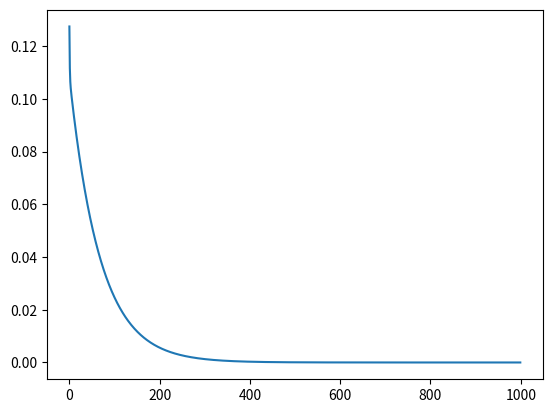

Here is the Python script that generated this plot:
import numpy as np
import matplotlib.pyplot as plt

# class Hypothesis:
    
#     def foward(self):
#         raise NotImplementedError
    
#     def backward(self):
#         raise NotImplementedError


# class LinOneDim(Hypothesis):
#     def __init__(self, t0, t1, alpha):
#         self.t0 = t0
#         self.t1 = t1
#         self.alpha = alpha

#     def foward(self, x):
#         return self.t0 + self.t1 * x

#     def backward(self):
#         self.t0 = self-t0 - self.alpha
  
def h(theta, x):
    return np.dot(theta, x)

# def gradient_descent(data, t0=0, t1=1, alpha=0.01):
#     t0 = t0 - alpha * sum([h(x, t0, t1) - y for x, y in data]) / len(data)
#     t1 = t1 - alpha * sum([(h(x, t0, t1) - y) * x for x, y in data]) / len(data)
#     return t0, t1

def _gradient_descent(data, theta, alpha=0.01):
    return np.array([t - (alpha / len(data)) * np.sum([(h(theta, x) - y)*x[i] for x, y in data]) for i, t in enumerate(theta)])


def gradient_descent(x, y, theta, alpha=0.01):
    _theta = []
    for i, t in enumerate(theta):
        gradient = (alpha / len(data)) * np.sum((h(theta, x) - y)*x[i] for x, y in zip(x, y))
        new = t - (alpha / len(data)) * gradient
        _theta.append(new)
    return np.array(_theta)

def error(theta, x, y):
    return np.sum([(h(theta, x) - y)**2 for x, y in zip(x, y)]) / (2 *len(x))


data = np.array([[1, 1], [1, 2], [1, 4], [1, 8]])
y = [1, 2, 4, 8]
theta = np.random.rand(2)
errors = []
#data = np.hstack((np.ones((len(data), 1)), data))
print(theta)
for n in range(1000):
    theta = gradient_descent(data, y, theta, 0.3)
    err = error(theta, data, y)
    # if err < 0.001:
    #     print('Finish at', n)
    #     break
    errors.append(err)
    print(theta)
print(err)
plt.plot(errors)
plt.show()
